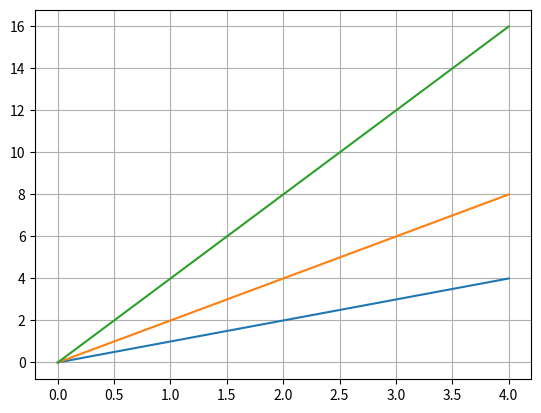

This figure's Python source:
import matplotlib.pyplot as plt
x =range(5)
plt.plot(x, [x1 for x1 in x], x, 
	[x1*2 for x1 in x],
         x, [x1*4 for x1 in x])
plt.grid(True)
plt.show()